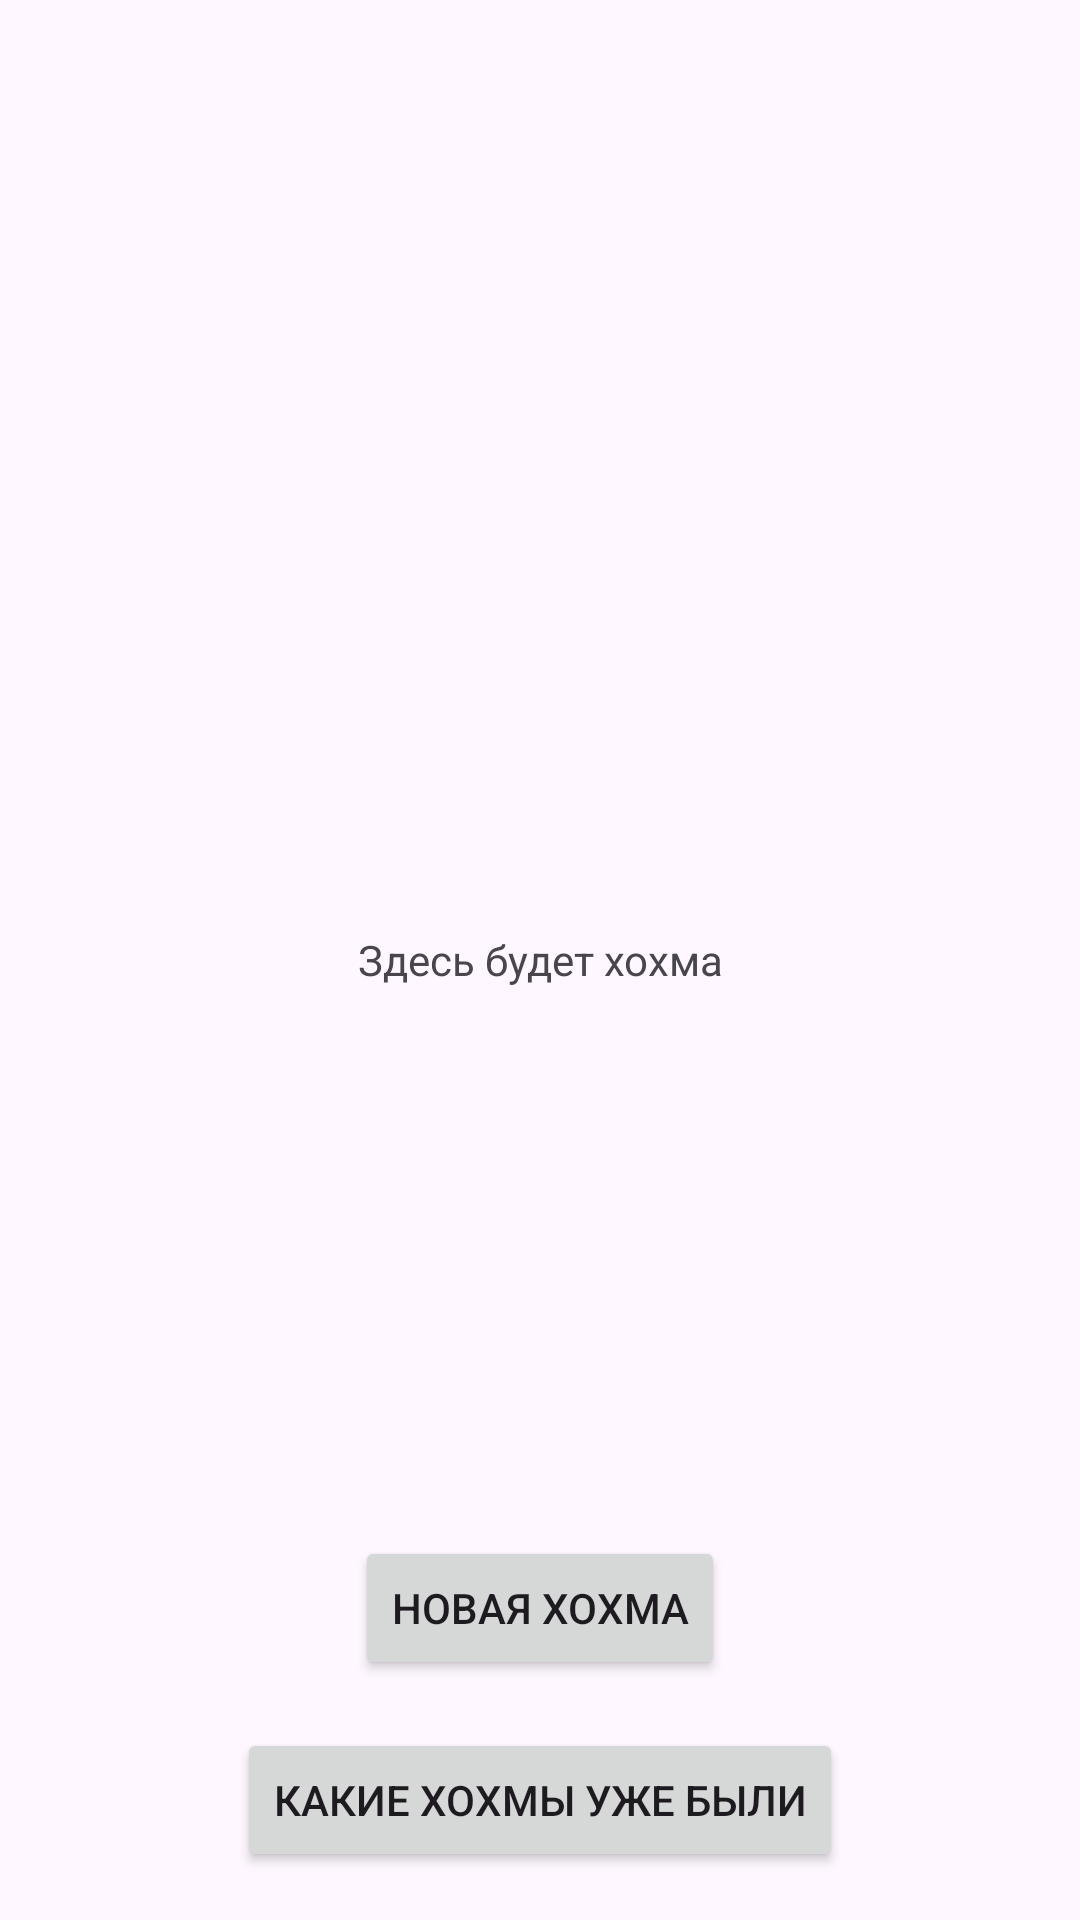

Reconstruct the res/layout file that produces this screen, plus the resources it refers to.
<!-- AndroidManifest.xml: application theme Theme.Jokes -->
<!-- res/layout/activity_main.xml -->
<?xml version="1.0" encoding="utf-8"?>
<FrameLayout xmlns:android="http://schemas.android.com/apk/res/android"
    xmlns:app="http://schemas.android.com/apk/res-auto"
    xmlns:tools="http://schemas.android.com/tools"
    android:id="@+id/main"
    android:layout_width="match_parent"
    android:layout_height="match_parent"
    tools:context=".presentation.MainActivity">

    <TextView
        android:id="@+id/joke_text"
        android:layout_width="match_parent"
        android:layout_height="wrap_content"
        android:layout_gravity="center"
        android:gravity="center"
        android:paddingHorizontal="16dp"
        android:text="@string/joke_placeholder"
        app:layout_constraintBottom_toBottomOf="parent"
        app:layout_constraintEnd_toEndOf="parent"
        app:layout_constraintStart_toStartOf="parent"
        app:layout_constraintTop_toTopOf="parent" />

    <LinearLayout
        android:id="@+id/twoline_joke_layout"
        android:layout_width="match_parent"
        android:layout_height="wrap_content"
        android:layout_gravity="center"
        android:orientation="vertical"
        android:paddingHorizontal="16dp"
        android:visibility="gone">

        <TextView
            android:id="@+id/setup_text"
            android:layout_width="match_parent"
            android:layout_height="wrap_content"
            android:layout_gravity="center" />

        <TextView
            android:id="@+id/delivery_text"
            android:layout_width="match_parent"
            android:layout_height="wrap_content"
            android:layout_gravity="center"
            android:layout_marginTop="16dp" />
    </LinearLayout>

    <LinearLayout
        android:layout_width="wrap_content"
        android:layout_height="wrap_content"
        android:layout_gravity="center|bottom"
        android:orientation="vertical">

        <Button
            android:id="@+id/new_joke"
            android:layout_width="wrap_content"
            android:layout_height="wrap_content"
            android:layout_gravity="center"
            android:layout_marginBottom="16dp"
            android:text="@string/new_joke_button" />

        <Button
            android:id="@+id/history_button"
            android:layout_width="wrap_content"
            android:layout_height="wrap_content"
            android:layout_gravity="center"
            android:layout_marginBottom="16dp"
            android:text="@string/history_button_text" />
    </LinearLayout>

    <ProgressBar
        android:id="@+id/progress_bar"
        android:layout_width="wrap_content"
        android:layout_height="wrap_content"
        android:layout_gravity="center"
        android:layout_marginTop="48dp"
        android:visibility="gone" />

</FrameLayout>
<!-- resources referenced by this layout -->
<resources>
  <string name="history_button_text">"Какие хохмы уже были"</string>
  <string name="joke_placeholder">"Здесь будет хохма"</string>
  <string name="new_joke_button">"Новая Хохма"</string>
  <style name="Theme.Jokes" parent="Base.Theme.Jokes" />
  <style name="Base.Theme.Jokes" parent="Theme.Material3.DayNight.NoActionBar">
          
          
      </style>
</resources>
